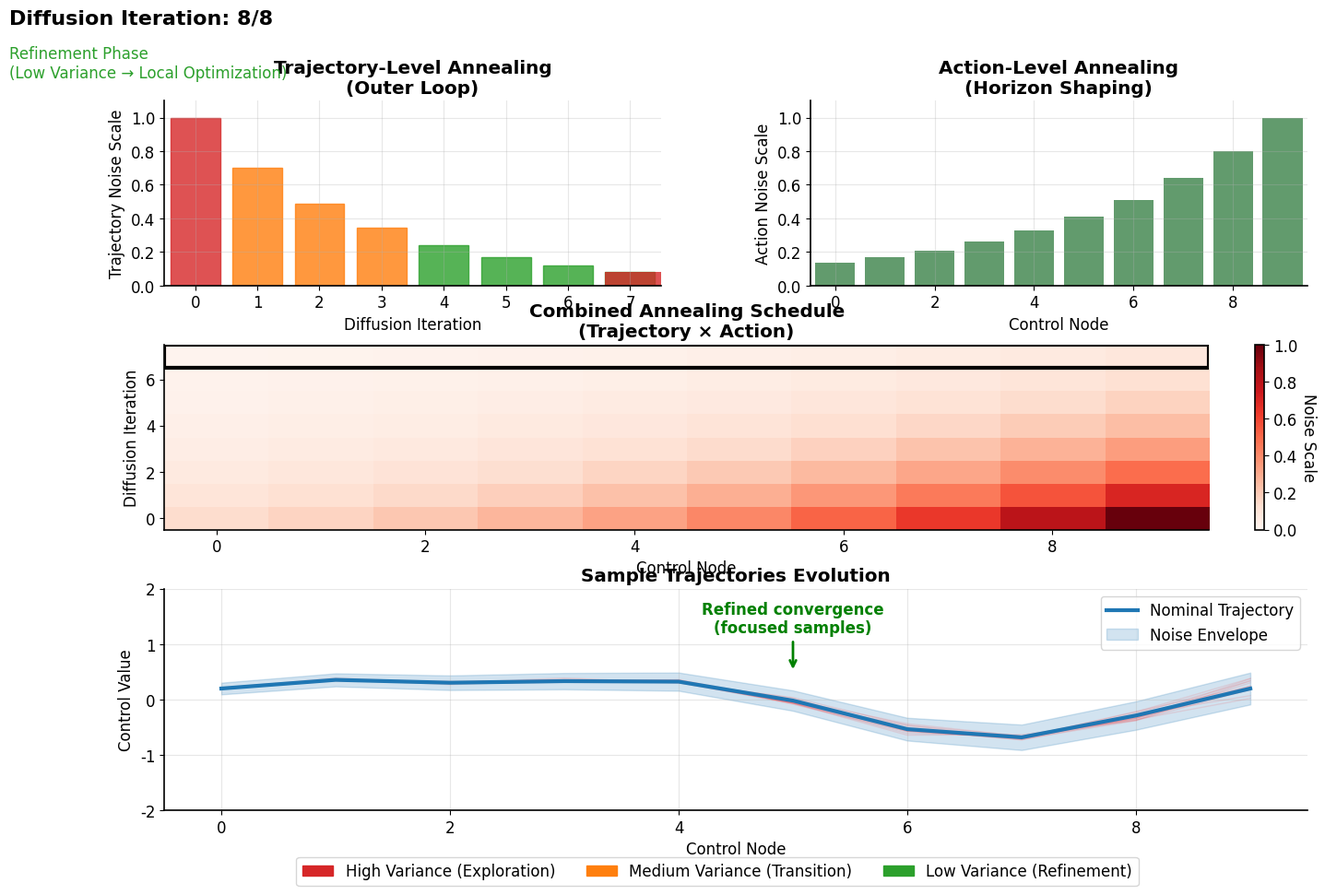

Generate this figure with matplotlib:
import numpy as np
import matplotlib.pyplot as plt
import matplotlib.animation as animation
from matplotlib.patches import Rectangle
import matplotlib.patches as mpatches

# Set up the plot style for clean, professional look
plt.rcParams.update({
    'font.family': 'DejaVu Sans',
    'font.size': 12,
    'axes.linewidth': 1.2,
    'axes.spines.top': False,
    'axes.spines.right': False,
    'grid.alpha': 0.3,
    'figure.facecolor': 'white'
})

# DIAL-MPC parameters (from the thesis and code)
N_diffuse = 8  # Number of diffusion iterations
H_nodes = 10   # Prediction horizon (control nodes)
alpha_traj = 0.7  # Trajectory annealing factor
alpha_horizon = 0.8  # Action-level annealing factor

# Colorblind-friendly colors
colors = {
    'high_variance': '#d62728',      # Red
    'medium_variance': '#ff7f0e',    # Orange  
    'low_variance': '#2ca02c',       # Green
    'trajectory': '#1f77b4',        # Blue
    'action': '#9467bd',            # Purple
    'background': '#f0f0f0'         # Light gray
}

def compute_annealing_schedule():
    """Compute the DIAL-MPC annealing schedule."""
    # Trajectory-level annealing (exponential decay)
    traj_factors = alpha_traj ** np.arange(N_diffuse)
    
    # Action-level annealing (horizon shaping)
    action_factors = alpha_horizon ** np.arange(H_nodes)[::-1]
    
    # Combined schedule: outer product
    combined_schedule = traj_factors[:, None] * action_factors[None, :]
    
    return traj_factors, action_factors, combined_schedule

def generate_sample_trajectories(iteration, n_samples=15):
    """Generate sample trajectories for the given diffusion iteration."""
    traj_factors, action_factors, combined_schedule = compute_annealing_schedule()
    
    # Base nominal trajectory (smooth sinusoidal)
    t = np.linspace(0, 2*np.pi, H_nodes)
    nominal = 0.5 * np.sin(t) + 0.2 * np.cos(2*t)
    
    # Current noise levels
    current_noise = combined_schedule[iteration, :]
    
    # Generate sample trajectories
    trajectories = []
    for _ in range(n_samples):
        noise = np.random.randn(H_nodes) * current_noise
        trajectory = nominal + noise
        trajectories.append(trajectory)
    
    return np.array(trajectories), nominal

def create_animation():
    """Create the DIAL-MPC annealing animation."""
    fig = plt.figure(figsize=(16, 10))
    
    # Create subplots
    gs = fig.add_gridspec(3, 2, height_ratios=[1, 1, 1.2], width_ratios=[1, 1], 
                         hspace=0.3, wspace=0.3)
    
    # Trajectory-level annealing plot
    ax_traj = fig.add_subplot(gs[0, 0])
    # Action-level annealing plot  
    ax_action = fig.add_subplot(gs[0, 1])
    # Combined heatmap
    ax_heatmap = fig.add_subplot(gs[1, :])
    # Sample trajectories
    ax_samples = fig.add_subplot(gs[2, :])
    
    # Compute schedules
    traj_factors, action_factors, combined_schedule = compute_annealing_schedule()
    
    # Setup trajectory-level plot
    ax_traj.set_xlim(-0.5, N_diffuse-0.5)
    ax_traj.set_ylim(0, 1.1)
    ax_traj.set_xlabel('Diffusion Iteration')
    ax_traj.set_ylabel('Trajectory Noise Scale')
    ax_traj.set_title('Trajectory-Level Annealing\n(Outer Loop)', fontweight='bold')
    ax_traj.grid(True, alpha=0.3)
    
    # Setup action-level plot
    ax_action.set_xlim(-0.5, H_nodes-0.5)
    ax_action.set_ylim(0, 1.1)
    ax_action.set_xlabel('Control Node')
    ax_action.set_ylabel('Action Noise Scale')
    ax_action.set_title('Action-Level Annealing\n(Horizon Shaping)', fontweight='bold')
    ax_action.grid(True, alpha=0.3)
    
    # Setup heatmap
    im = ax_heatmap.imshow(combined_schedule, aspect='auto', origin='lower',
                          cmap='Reds', vmin=0, vmax=combined_schedule.max())
    ax_heatmap.set_xlabel('Control Node')
    ax_heatmap.set_ylabel('Diffusion Iteration')
    ax_heatmap.set_title('Combined Annealing Schedule\n(Trajectory × Action)', fontweight='bold')
    
    # Add colorbar
    cbar = plt.colorbar(im, ax=ax_heatmap, fraction=0.046, pad=0.04)
    cbar.set_label('Noise Scale', rotation=270, labelpad=15)
    
    # Setup sample trajectories plot
    ax_samples.set_xlim(-0.5, H_nodes-0.5)
    ax_samples.set_ylim(-2, 2)
    ax_samples.set_xlabel('Control Node')
    ax_samples.set_ylabel('Control Value')
    ax_samples.set_title('Sample Trajectories Evolution', fontweight='bold')
    ax_samples.grid(True, alpha=0.3)
    
    # Animation elements
    traj_bars = ax_traj.bar(range(N_diffuse), traj_factors, 
                           color=colors['trajectory'], alpha=0.7)
    action_bars = ax_action.bar(range(H_nodes), action_factors,
                               color=colors['action'], alpha=0.7)
    
    # Current iteration markers
    traj_highlight = Rectangle((0, 0), 1, 1, facecolor=colors['high_variance'], 
                              alpha=0.8, transform=ax_traj.transData)
    action_highlight_patches = []
    
    ax_traj.add_patch(traj_highlight)
    
    # Text annotations
    iteration_text = fig.text(0.02, 0.98, '', fontsize=16, fontweight='bold', 
                             transform=fig.transFigure, va='top')
    phase_text = fig.text(0.02, 0.94, '', fontsize=12, 
                         transform=fig.transFigure, va='top')
    
    def animate(frame):
        iteration = frame
        
        # Update iteration counter
        iteration_text.set_text(f'Diffusion Iteration: {iteration + 1}/{N_diffuse}')
        
        # Update phase description
        if iteration < N_diffuse // 3:
            phase = "Exploration Phase\n(High Variance → Global Search)"
            phase_color = colors['high_variance']
        elif iteration < 2 * N_diffuse // 3:
            phase = "Transition Phase\n(Medium Variance → Balanced)"
            phase_color = colors['medium_variance']  
        else:
            phase = "Refinement Phase\n(Low Variance → Local Optimization)"
            phase_color = colors['low_variance']
            
        phase_text.set_text(phase)
        phase_text.set_color(phase_color)
        
        # Update trajectory-level highlighting
        traj_highlight.set_xy((iteration - 0.4, 0))
        traj_highlight.set_height(traj_factors[iteration])
        
        # Color trajectory bars based on current iteration
        for i, bar in enumerate(traj_bars):
            if i <= iteration:
                # Completed iterations - color by variance level
                val = traj_factors[i]
                if val > 0.7:
                    bar.set_color(colors['high_variance'])
                elif val > 0.3:
                    bar.set_color(colors['medium_variance'])
                else:
                    bar.set_color(colors['low_variance'])
                bar.set_alpha(0.8)
            else:
                # Future iterations - grayed out
                bar.set_color('lightgray')
                bar.set_alpha(0.4)
        
        # Clear previous action highlighting
        for patch in action_highlight_patches:
            patch.remove()
        action_highlight_patches.clear()
        
        # Update action-level highlighting with current combined values
        current_combined = combined_schedule[iteration, :]
        for j in range(H_nodes):
            val = current_combined[j]
            if val > 0.4:
                color = colors['high_variance']
            elif val > 0.15:
                color = colors['medium_variance'] 
            else:
                color = colors['low_variance']
                
            highlight = Rectangle((j - 0.4, 0), 0.8, action_factors[j],
                                facecolor=color, alpha=0.6, 
                                transform=ax_action.transData)
            ax_action.add_patch(highlight)
            action_highlight_patches.append(highlight)
        
        # Update heatmap highlighting
        # Clear previous highlighting
        for patch in ax_heatmap.patches:
            patch.remove()
            
        # Add current iteration highlight
        highlight_rect = Rectangle((-0.5, iteration-0.5), H_nodes, 1,
                                 linewidth=3, edgecolor='black', 
                                 facecolor='none', transform=ax_heatmap.transData)
        ax_heatmap.add_patch(highlight_rect)
        
        # Update sample trajectories
        ax_samples.clear()
        ax_samples.set_xlim(-0.5, H_nodes-0.5)
        ax_samples.set_ylim(-2, 2)
        ax_samples.set_xlabel('Control Node')
        ax_samples.set_ylabel('Control Value')
        ax_samples.set_title('Sample Trajectories Evolution', fontweight='bold')
        ax_samples.grid(True, alpha=0.3)
        
        # Generate and plot sample trajectories
        trajectories, nominal = generate_sample_trajectories(iteration)
        
        # Plot sample trajectories with varying alpha based on variance
        alpha_samples = max(0.1, min(0.7, combined_schedule[iteration, 0]))
        for traj in trajectories:
            ax_samples.plot(range(H_nodes), traj, color='red', 
                          alpha=alpha_samples, linewidth=1)
        
        # Plot nominal trajectory
        ax_samples.plot(range(H_nodes), nominal, color=colors['trajectory'], 
                       linewidth=3, label='Nominal Trajectory')
        
        # Add variance envelope
        current_std = np.sqrt(current_combined)
        ax_samples.fill_between(range(H_nodes), nominal - current_std, 
                              nominal + current_std, color=colors['trajectory'], 
                              alpha=0.2, label='Noise Envelope')
        
        ax_samples.legend(loc='upper right')
        
        # Add annotations for key concepts
        if iteration == 0:
            ax_samples.annotate('High exploration\n(diverse samples)', 
                              xy=(H_nodes//2, 1.5), xytext=(H_nodes//2, 1.8),
                              arrowprops=dict(arrowstyle='->', color='red', lw=2),
                              ha='center', fontweight='bold', color='red')
        elif iteration == N_diffuse - 1:
            ax_samples.annotate('Refined convergence\n(focused samples)', 
                              xy=(H_nodes//2, 0.5), xytext=(H_nodes//2, 1.2),
                              arrowprops=dict(arrowstyle='->', color='green', lw=2),
                              ha='center', fontweight='bold', color='green')
        
        return (list(traj_bars) + list(action_bars) + 
                [traj_highlight, iteration_text, phase_text] + 
                action_highlight_patches + ax_heatmap.get_children() + 
                ax_samples.get_children())
    
    # Create animation
    anim = animation.FuncAnimation(fig, animate, frames=N_diffuse, 
                                  interval=1500, repeat=True, blit=False)
    
    # Add legend
    legend_elements = [
        mpatches.Patch(color=colors['high_variance'], label='High Variance (Exploration)'),
        mpatches.Patch(color=colors['medium_variance'], label='Medium Variance (Transition)'),
        mpatches.Patch(color=colors['low_variance'], label='Low Variance (Refinement)')
    ]
    fig.legend(handles=legend_elements, loc='lower center', ncol=3, 
              bbox_to_anchor=(0.5, 0.02))
    
    # Save animation
    print("Saving DIAL-MPC annealing animation...")
    # Use a try-except block to catch potential issues with saving
    try:
        anim.save('dial_mpc_annealing.gif', writer='pillow', fps=0.67, dpi=100)
        anim.save('dial_mpc_annealing.mp4', writer='ffmpeg', fps=0.67, dpi=100, 
                  extra_args=['-vcodec', 'libx264'])
        print("DIAL-MPC annealing animation created successfully!")
        print("Files saved: dial_mpc_annealing.gif, dial_mpc_annealing.mp4")
    except Exception as e:
        print(f"Error saving animation: {e}")
        print("Please ensure you have ffmpeg installed and accessible in your system's PATH.")
        print("You can install it via: conda install ffmpeg -c conda-forge")

    plt.tight_layout(rect=[0, 0.05, 1, 0.95]) # Adjust layout to make space for legend
    plt.show()
    
    return anim

if __name__ == "__main__":
    # Set random seed for reproducible trajectories
    np.random.seed(42)
    anim = create_animation()
    
